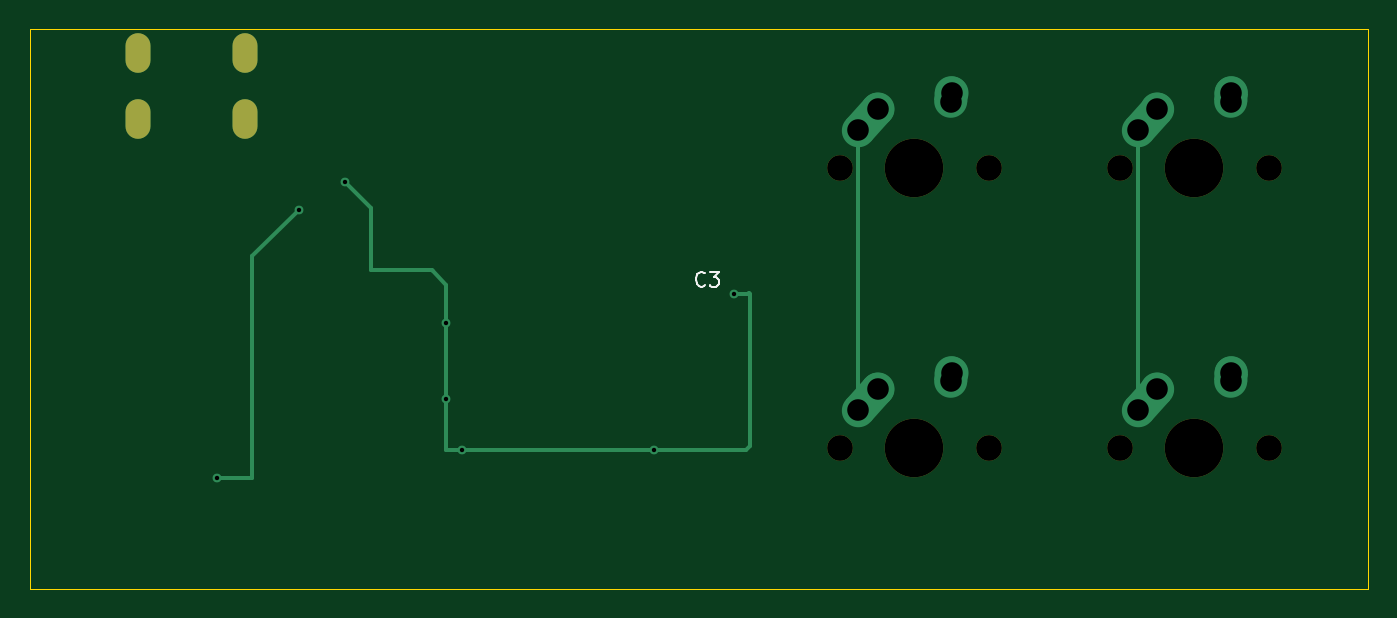
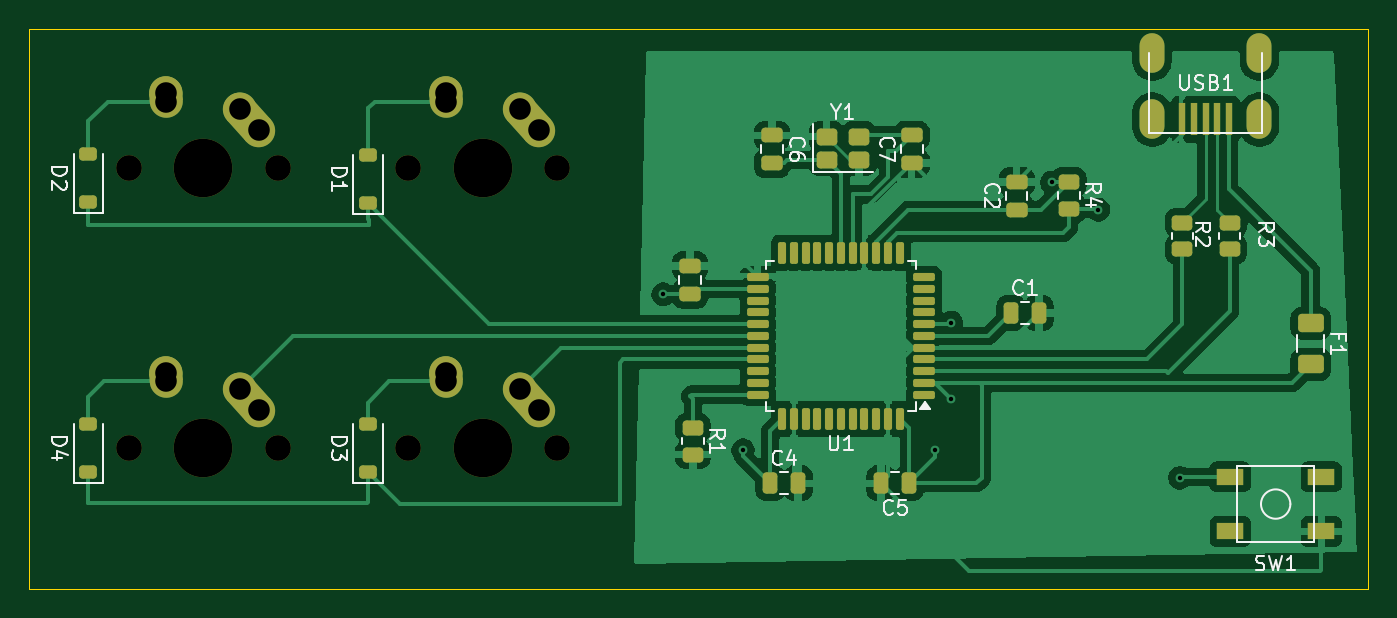
Circuit board: 9 layer files. Board 91.1 x 38.1 mm.
- bottom_copper: KeebPcb-B_Cu.gbl (93800 bytes)
- bottom_mask: KeebPcb-B_Mask.gbs (6371 bytes)
- bottom_silk: KeebPcb-B_Silkscreen.gbo (24138 bytes)
- outline: KeebPcb-Edge_Cuts.gm1 (604 bytes)
- top_copper: KeebPcb-F_Cu.gtl (3660 bytes)
- top_mask: KeebPcb-F_Mask.gts (1064 bytes)
- top_silk: KeebPcb-F_Silkscreen.gto (1875 bytes)
- drill: KeebPcb-NPTH.drl (607 bytes)
- drill: KeebPcb-PTH.drl (1052 bytes)

=== bottom_copper: KeebPcb-B_Cu.gbl (93800 bytes, source omitted) ===
=== bottom_mask: KeebPcb-B_Mask.gbs ===
%TF.GenerationSoftware,KiCad,Pcbnew,9.0.2*%
%TF.CreationDate,2025-06-13T00:24:49+05:30*%
%TF.ProjectId,KeebPcb,4b656562-5063-4622-9e6b-696361645f70,rev?*%
%TF.SameCoordinates,Original*%
%TF.FileFunction,Soldermask,Bot*%
%TF.FilePolarity,Negative*%
%FSLAX46Y46*%
G04 Gerber Fmt 4.6, Leading zero omitted, Abs format (unit mm)*
G04 Created by KiCad (PCBNEW 9.0.2) date 2025-06-13 00:24:49*
%MOMM*%
%LPD*%
G01*
G04 APERTURE LIST*
G04 Aperture macros list*
%AMRoundRect*
0 Rectangle with rounded corners*
0 $1 Rounding radius*
0 $2 $3 $4 $5 $6 $7 $8 $9 X,Y pos of 4 corners*
0 Add a 4 corners polygon primitive as box body*
4,1,4,$2,$3,$4,$5,$6,$7,$8,$9,$2,$3,0*
0 Add four circle primitives for the rounded corners*
1,1,$1+$1,$2,$3*
1,1,$1+$1,$4,$5*
1,1,$1+$1,$6,$7*
1,1,$1+$1,$8,$9*
0 Add four rect primitives between the rounded corners*
20,1,$1+$1,$2,$3,$4,$5,0*
20,1,$1+$1,$4,$5,$6,$7,0*
20,1,$1+$1,$6,$7,$8,$9,0*
20,1,$1+$1,$8,$9,$2,$3,0*%
%AMHorizOval*
0 Thick line with rounded ends*
0 $1 width*
0 $2 $3 position (X,Y) of the first rounded end (center of the circle)*
0 $4 $5 position (X,Y) of the second rounded end (center of the circle)*
0 Add line between two ends*
20,1,$1,$2,$3,$4,$5,0*
0 Add two circle primitives to create the rounded ends*
1,1,$1,$2,$3*
1,1,$1,$4,$5*%
G04 Aperture macros list end*
%ADD10C,1.750000*%
%ADD11C,3.987800*%
%ADD12HorizOval,2.250000X0.655001X0.730000X-0.655001X-0.730000X0*%
%ADD13C,2.250000*%
%ADD14HorizOval,2.250000X0.020000X0.290000X-0.020000X-0.290000X0*%
%ADD15RoundRect,0.250000X-0.450000X0.262500X-0.450000X-0.262500X0.450000X-0.262500X0.450000X0.262500X0*%
%ADD16RoundRect,0.225000X0.375000X-0.225000X0.375000X0.225000X-0.375000X0.225000X-0.375000X-0.225000X0*%
%ADD17RoundRect,0.250000X-0.625000X0.375000X-0.625000X-0.375000X0.625000X-0.375000X0.625000X0.375000X0*%
%ADD18RoundRect,0.250000X-0.475000X0.250000X-0.475000X-0.250000X0.475000X-0.250000X0.475000X0.250000X0*%
%ADD19R,1.800000X1.100000*%
%ADD20RoundRect,0.137500X-0.600000X-0.137500X0.600000X-0.137500X0.600000X0.137500X-0.600000X0.137500X0*%
%ADD21RoundRect,0.137500X-0.137500X-0.600000X0.137500X-0.600000X0.137500X0.600000X-0.137500X0.600000X0*%
%ADD22RoundRect,0.250000X0.475000X-0.250000X0.475000X0.250000X-0.475000X0.250000X-0.475000X-0.250000X0*%
%ADD23RoundRect,0.250000X0.250000X0.475000X-0.250000X0.475000X-0.250000X-0.475000X0.250000X-0.475000X0*%
%ADD24RoundRect,0.250000X0.450000X0.325000X-0.450000X0.325000X-0.450000X-0.325000X0.450000X-0.325000X0*%
%ADD25R,0.500000X2.250000*%
%ADD26O,1.700000X2.700000*%
%ADD27RoundRect,0.250000X-0.250000X-0.475000X0.250000X-0.475000X0.250000X0.475000X-0.250000X0.475000X0*%
G04 APERTURE END LIST*
D10*
%TO.C,MX1*%
X124293100Y-88925900D03*
D11*
X129373100Y-88925900D03*
D10*
X134453100Y-88925900D03*
D12*
X126218101Y-85655900D03*
D13*
X126873100Y-84925900D03*
D14*
X131893100Y-84135900D03*
D13*
X131913100Y-83845900D03*
%TD*%
D10*
%TO.C,MX3*%
X124293100Y-107974700D03*
D11*
X129373100Y-107974700D03*
D10*
X134453100Y-107974700D03*
D12*
X126218101Y-104704700D03*
D13*
X126873100Y-103974700D03*
D14*
X131893100Y-103184700D03*
D13*
X131913100Y-102894700D03*
%TD*%
D10*
%TO.C,MX2*%
X143341900Y-88925900D03*
D11*
X148421900Y-88925900D03*
D10*
X153501900Y-88925900D03*
D12*
X145266901Y-85655900D03*
D13*
X145921900Y-84925900D03*
D14*
X150941900Y-84135900D03*
D13*
X150961900Y-83845900D03*
%TD*%
D10*
%TO.C,MX4*%
X143341900Y-107974700D03*
D11*
X148421900Y-107974700D03*
D10*
X153501900Y-107974700D03*
D12*
X145266901Y-104704700D03*
D13*
X145921900Y-103974700D03*
D14*
X150941900Y-103184700D03*
D13*
X150961900Y-102894700D03*
%TD*%
D15*
%TO.C,R3*%
X78518000Y-92656800D03*
X78518000Y-94481800D03*
%TD*%
D16*
%TO.C,D2*%
X156240000Y-91275500D03*
X156240000Y-87975500D03*
%TD*%
D15*
%TO.C,R2*%
X81735700Y-92656800D03*
X81735700Y-94481800D03*
%TD*%
%TO.C,R1*%
X115071100Y-106625600D03*
X115071100Y-108450600D03*
%TD*%
D17*
%TO.C,F1*%
X73005000Y-99500000D03*
X73005000Y-102300000D03*
%TD*%
D18*
%TO.C,C6*%
X109689500Y-86708100D03*
X109689500Y-88608100D03*
%TD*%
D19*
%TO.C,SW1*%
X72286100Y-113674400D03*
X78486100Y-109974400D03*
X72286100Y-109974400D03*
X78486100Y-113674400D03*
%TD*%
D16*
%TO.C,D4*%
X156240000Y-109655800D03*
X156240000Y-106355800D03*
%TD*%
D20*
%TO.C,U1*%
X99325200Y-104369700D03*
X99325200Y-103569700D03*
X99325200Y-102769700D03*
X99325200Y-101969700D03*
X99325200Y-101169700D03*
X99325200Y-100369700D03*
X99325200Y-99569700D03*
X99325200Y-98769700D03*
X99325200Y-97969700D03*
X99325200Y-97169700D03*
X99325200Y-96369700D03*
D21*
X100987700Y-94707200D03*
X101787700Y-94707200D03*
X102587700Y-94707200D03*
X103387700Y-94707200D03*
X104187700Y-94707200D03*
X104987700Y-94707200D03*
X105787700Y-94707200D03*
X106587700Y-94707200D03*
X107387700Y-94707200D03*
X108187700Y-94707200D03*
X108987700Y-94707200D03*
D20*
X110650200Y-96369700D03*
X110650200Y-97169700D03*
X110650200Y-97969700D03*
X110650200Y-98769700D03*
X110650200Y-99569700D03*
X110650200Y-100369700D03*
X110650200Y-101169700D03*
X110650200Y-101969700D03*
X110650200Y-102769700D03*
X110650200Y-103569700D03*
X110650200Y-104369700D03*
D21*
X108987700Y-106032200D03*
X108187700Y-106032200D03*
X107387700Y-106032200D03*
X106587700Y-106032200D03*
X105787700Y-106032200D03*
X104987700Y-106032200D03*
X104187700Y-106032200D03*
X103387700Y-106032200D03*
X102587700Y-106032200D03*
X101787700Y-106032200D03*
X100987700Y-106032200D03*
%TD*%
D15*
%TO.C,R4*%
X89465800Y-89877900D03*
X89465800Y-91702900D03*
%TD*%
D22*
%TO.C,C3*%
X115274700Y-97509700D03*
X115274700Y-95609700D03*
%TD*%
%TO.C,C7*%
X100165100Y-88608100D03*
X100165100Y-86708100D03*
%TD*%
D16*
%TO.C,D3*%
X137191200Y-109655800D03*
X137191200Y-106355800D03*
%TD*%
D23*
%TO.C,C1*%
X93406000Y-98806000D03*
X91506000Y-98806000D03*
%TD*%
D16*
%TO.C,D1*%
X137191200Y-91338100D03*
X137191200Y-88038100D03*
%TD*%
D22*
%TO.C,C2*%
X93021800Y-91782900D03*
X93021800Y-89882900D03*
%TD*%
D24*
%TO.C,Y1*%
X105960700Y-88403700D03*
X103760700Y-88403700D03*
X103760700Y-86803700D03*
X105960700Y-86803700D03*
%TD*%
D25*
%TO.C,USB1*%
X81748300Y-85632300D03*
X80948300Y-85632300D03*
X80148300Y-85632300D03*
X79348300Y-85632300D03*
X78548300Y-85632300D03*
D26*
X83798300Y-81132300D03*
X76498300Y-81132300D03*
X83798300Y-85632300D03*
X76498300Y-85632300D03*
%TD*%
D27*
%TO.C,C5*%
X100354700Y-110402700D03*
X102254700Y-110402700D03*
%TD*%
D23*
%TO.C,C4*%
X109808700Y-110402700D03*
X107908700Y-110402700D03*
%TD*%
M02*

=== bottom_silk: KeebPcb-B_Silkscreen.gbo (24138 bytes, source omitted) ===
=== outline: KeebPcb-Edge_Cuts.gm1 ===
%TF.GenerationSoftware,KiCad,Pcbnew,9.0.2*%
%TF.CreationDate,2025-06-13T00:24:49+05:30*%
%TF.ProjectId,KeebPcb,4b656562-5063-4622-9e6b-696361645f70,rev?*%
%TF.SameCoordinates,Original*%
%TF.FileFunction,Profile,NP*%
%FSLAX46Y46*%
G04 Gerber Fmt 4.6, Leading zero omitted, Abs format (unit mm)*
G04 Created by KiCad (PCBNEW 9.0.2) date 2025-06-13 00:24:49*
%MOMM*%
%LPD*%
G01*
G04 APERTURE LIST*
%TA.AperFunction,Profile*%
%ADD10C,0.050000*%
%TD*%
G04 APERTURE END LIST*
D10*
X69117900Y-79451200D02*
X160256700Y-79451200D01*
X160256700Y-117581200D01*
X69117900Y-117581200D01*
X69117900Y-79451200D01*
M02*

=== top_copper: KeebPcb-F_Cu.gtl ===
%TF.GenerationSoftware,KiCad,Pcbnew,9.0.2*%
%TF.CreationDate,2025-06-13T00:24:49+05:30*%
%TF.ProjectId,KeebPcb,4b656562-5063-4622-9e6b-696361645f70,rev?*%
%TF.SameCoordinates,Original*%
%TF.FileFunction,Copper,L1,Top*%
%TF.FilePolarity,Positive*%
%FSLAX46Y46*%
G04 Gerber Fmt 4.6, Leading zero omitted, Abs format (unit mm)*
G04 Created by KiCad (PCBNEW 9.0.2) date 2025-06-13 00:24:49*
%MOMM*%
%LPD*%
G01*
G04 APERTURE LIST*
G04 Aperture macros list*
%AMHorizOval*
0 Thick line with rounded ends*
0 $1 width*
0 $2 $3 position (X,Y) of the first rounded end (center of the circle)*
0 $4 $5 position (X,Y) of the second rounded end (center of the circle)*
0 Add line between two ends*
20,1,$1,$2,$3,$4,$5,0*
0 Add two circle primitives to create the rounded ends*
1,1,$1,$2,$3*
1,1,$1,$4,$5*%
G04 Aperture macros list end*
%TA.AperFunction,ComponentPad*%
%ADD10HorizOval,2.250000X0.655001X0.730000X-0.655001X-0.730000X0*%
%TD*%
%TA.AperFunction,ComponentPad*%
%ADD11C,2.250000*%
%TD*%
%TA.AperFunction,ComponentPad*%
%ADD12HorizOval,2.250000X0.020000X0.290000X-0.020000X-0.290000X0*%
%TD*%
%TA.AperFunction,ComponentPad*%
%ADD13O,1.700000X2.700000*%
%TD*%
%TA.AperFunction,ViaPad*%
%ADD14C,0.600000*%
%TD*%
%TA.AperFunction,Conductor*%
%ADD15C,0.254000*%
%TD*%
G04 APERTURE END LIST*
D10*
%TO.P,MX1,1,COL*%
%TO.N,/COL0*%
X126218101Y-85655900D03*
D11*
X126873100Y-84925900D03*
D12*
%TO.P,MX1,2,ROW*%
%TO.N,Net-(D1-A)*%
X131893100Y-84135900D03*
D11*
X131913100Y-83845900D03*
%TD*%
D10*
%TO.P,MX3,1,COL*%
%TO.N,/COL0*%
X126218101Y-104704700D03*
D11*
X126873100Y-103974700D03*
D12*
%TO.P,MX3,2,ROW*%
%TO.N,Net-(D3-A)*%
X131893100Y-103184700D03*
D11*
X131913100Y-102894700D03*
%TD*%
D10*
%TO.P,MX2,1,COL*%
%TO.N,/COL1*%
X145266901Y-85655900D03*
D11*
X145921900Y-84925900D03*
D12*
%TO.P,MX2,2,ROW*%
%TO.N,Net-(D2-A)*%
X150941900Y-84135900D03*
D11*
X150961900Y-83845900D03*
%TD*%
D10*
%TO.P,MX4,1,COL*%
%TO.N,/COL1*%
X145266901Y-104704700D03*
D11*
X145921900Y-103974700D03*
D12*
%TO.P,MX4,2,ROW*%
%TO.N,Net-(D4-A)*%
X150941900Y-103184700D03*
D11*
X150961900Y-102894700D03*
%TD*%
D13*
%TO.P,USB1,6,SHIELD*%
%TO.N,unconnected-(USB1-SHIELD-Pad6)*%
X83798300Y-81132300D03*
X76498300Y-81132300D03*
X83798300Y-85632300D03*
X76498300Y-85632300D03*
%TD*%
D14*
%TO.N,+5V*%
X97485200Y-99466400D03*
X117094000Y-97536000D03*
X97485200Y-104698800D03*
X90627200Y-89916000D03*
X98552000Y-108153200D03*
X111658400Y-108153200D03*
%TO.N,Net-(U1-~{RESET})*%
X81910000Y-110038000D03*
X87465900Y-91782900D03*
%TD*%
D15*
%TO.N,+5V*%
X111658400Y-108153200D02*
X117906800Y-108153200D01*
X90627200Y-89916000D02*
X92354400Y-91643200D01*
X118059200Y-97536000D02*
X117094000Y-97536000D01*
X118160800Y-97536000D02*
X118110000Y-97485200D01*
X92354400Y-95910400D02*
X96520000Y-95910400D01*
X118160800Y-107899200D02*
X118160800Y-97536000D01*
X98552000Y-108153200D02*
X99161600Y-108153200D01*
X118110000Y-97485200D02*
X118059200Y-97536000D01*
X99161600Y-108153200D02*
X111658400Y-108153200D01*
X97485200Y-108153200D02*
X98552000Y-108153200D01*
X96520000Y-95910400D02*
X96570800Y-95961200D01*
X92354400Y-91643200D02*
X92354400Y-95910400D01*
X97485200Y-96875600D02*
X97485200Y-99466400D01*
X96570800Y-95961200D02*
X97485200Y-96875600D01*
X97485200Y-99466400D02*
X97485200Y-104698800D01*
X97485200Y-104698800D02*
X97485200Y-108153200D01*
X117906800Y-108153200D02*
X118160800Y-107899200D01*
%TO.N,/COL0*%
X125563100Y-86385900D02*
X125563100Y-105434700D01*
%TO.N,/COL1*%
X144611900Y-86385900D02*
X144611900Y-105434700D01*
%TO.N,Net-(U1-~{RESET})*%
X87465900Y-91782900D02*
X84291100Y-94957700D01*
X84291100Y-110038000D02*
X81910000Y-110038000D01*
X84291100Y-94957700D02*
X84291100Y-110038000D01*
%TD*%
M02*

=== top_mask: KeebPcb-F_Mask.gts ===
%TF.GenerationSoftware,KiCad,Pcbnew,9.0.2*%
%TF.CreationDate,2025-06-13T00:24:49+05:30*%
%TF.ProjectId,KeebPcb,4b656562-5063-4622-9e6b-696361645f70,rev?*%
%TF.SameCoordinates,Original*%
%TF.FileFunction,Soldermask,Top*%
%TF.FilePolarity,Negative*%
%FSLAX46Y46*%
G04 Gerber Fmt 4.6, Leading zero omitted, Abs format (unit mm)*
G04 Created by KiCad (PCBNEW 9.0.2) date 2025-06-13 00:24:49*
%MOMM*%
%LPD*%
G01*
G04 APERTURE LIST*
%ADD10C,1.750000*%
%ADD11C,3.987800*%
%ADD12O,1.700000X2.700000*%
G04 APERTURE END LIST*
D10*
%TO.C,MX1*%
X124293100Y-88925900D03*
D11*
X129373100Y-88925900D03*
D10*
X134453100Y-88925900D03*
%TD*%
%TO.C,MX3*%
X124293100Y-107974700D03*
D11*
X129373100Y-107974700D03*
D10*
X134453100Y-107974700D03*
%TD*%
%TO.C,MX2*%
X143341900Y-88925900D03*
D11*
X148421900Y-88925900D03*
D10*
X153501900Y-88925900D03*
%TD*%
%TO.C,MX4*%
X143341900Y-107974700D03*
D11*
X148421900Y-107974700D03*
D10*
X153501900Y-107974700D03*
%TD*%
D12*
%TO.C,USB1*%
X83798300Y-81132300D03*
X76498300Y-81132300D03*
X83798300Y-85632300D03*
X76498300Y-85632300D03*
%TD*%
M02*

=== top_silk: KeebPcb-F_Silkscreen.gto ===
%TF.GenerationSoftware,KiCad,Pcbnew,9.0.2*%
%TF.CreationDate,2025-06-13T00:24:49+05:30*%
%TF.ProjectId,KeebPcb,4b656562-5063-4622-9e6b-696361645f70,rev?*%
%TF.SameCoordinates,Original*%
%TF.FileFunction,Legend,Top*%
%TF.FilePolarity,Positive*%
%FSLAX46Y46*%
G04 Gerber Fmt 4.6, Leading zero omitted, Abs format (unit mm)*
G04 Created by KiCad (PCBNEW 9.0.2) date 2025-06-13 00:24:49*
%MOMM*%
%LPD*%
G01*
G04 APERTURE LIST*
%ADD10C,0.150000*%
G04 APERTURE END LIST*
D10*
X115108033Y-96919280D02*
X115060414Y-96966900D01*
X115060414Y-96966900D02*
X114917557Y-97014519D01*
X114917557Y-97014519D02*
X114822319Y-97014519D01*
X114822319Y-97014519D02*
X114679462Y-96966900D01*
X114679462Y-96966900D02*
X114584224Y-96871661D01*
X114584224Y-96871661D02*
X114536605Y-96776423D01*
X114536605Y-96776423D02*
X114488986Y-96585947D01*
X114488986Y-96585947D02*
X114488986Y-96443090D01*
X114488986Y-96443090D02*
X114536605Y-96252614D01*
X114536605Y-96252614D02*
X114584224Y-96157376D01*
X114584224Y-96157376D02*
X114679462Y-96062138D01*
X114679462Y-96062138D02*
X114822319Y-96014519D01*
X114822319Y-96014519D02*
X114917557Y-96014519D01*
X114917557Y-96014519D02*
X115060414Y-96062138D01*
X115060414Y-96062138D02*
X115108033Y-96109757D01*
X115441367Y-96014519D02*
X116060414Y-96014519D01*
X116060414Y-96014519D02*
X115727081Y-96395471D01*
X115727081Y-96395471D02*
X115869938Y-96395471D01*
X115869938Y-96395471D02*
X115965176Y-96443090D01*
X115965176Y-96443090D02*
X116012795Y-96490709D01*
X116012795Y-96490709D02*
X116060414Y-96585947D01*
X116060414Y-96585947D02*
X116060414Y-96824042D01*
X116060414Y-96824042D02*
X116012795Y-96919280D01*
X116012795Y-96919280D02*
X115965176Y-96966900D01*
X115965176Y-96966900D02*
X115869938Y-97014519D01*
X115869938Y-97014519D02*
X115584224Y-97014519D01*
X115584224Y-97014519D02*
X115488986Y-96966900D01*
X115488986Y-96966900D02*
X115441367Y-96919280D01*
M02*

=== drill: KeebPcb-NPTH.drl ===
M48
; DRILL file {KiCad 9.0.2} date 2025-06-13T00:24:53+0530
; FORMAT={-:-/ absolute / metric / decimal}
; #@! TF.CreationDate,2025-06-13T00:24:53+05:30
; #@! TF.GenerationSoftware,Kicad,Pcbnew,9.0.2
; #@! TF.FileFunction,NonPlated,1,2,NPTH
FMAT,2
METRIC
; #@! TA.AperFunction,NonPlated,NPTH,ComponentDrill
T1C1.750
; #@! TA.AperFunction,NonPlated,NPTH,ComponentDrill
T2C3.988
%
G90
G05
T1
X124.293Y-88.926
X124.293Y-107.975
X134.453Y-88.926
X134.453Y-107.975
X143.342Y-88.926
X143.342Y-107.975
X153.502Y-88.926
X153.502Y-107.975
T2
X129.373Y-88.926
X129.373Y-107.975
X148.422Y-88.926
X148.422Y-107.975
M30

=== drill: KeebPcb-PTH.drl ===
M48
; DRILL file {KiCad 9.0.2} date 2025-06-13T00:24:53+0530
; FORMAT={-:-/ absolute / metric / decimal}
; #@! TF.CreationDate,2025-06-13T00:24:53+05:30
; #@! TF.GenerationSoftware,Kicad,Pcbnew,9.0.2
; #@! TF.FileFunction,Plated,1,2,PTH
FMAT,2
METRIC
; #@! TA.AperFunction,Plated,PTH,ViaDrill
T1C0.300
; #@! TA.AperFunction,Plated,PTH,ComponentDrill
T2C0.700
; #@! TA.AperFunction,Plated,PTH,ComponentDrill
T3C1.470
%
G90
G05
T1
X81.91Y-110.038
X87.466Y-91.783
X90.627Y-89.916
X97.485Y-99.466
X97.485Y-104.699
X98.552Y-108.153
X111.658Y-108.153
X117.094Y-97.536
T3
X125.563Y-86.386
X125.563Y-105.435
X126.873Y-84.926
X126.873Y-103.975
X131.873Y-84.426
X131.873Y-103.475
X131.913Y-83.846
X131.913Y-102.895
X144.612Y-86.386
X144.612Y-105.435
X145.922Y-84.926
X145.922Y-103.975
X150.922Y-84.426
X150.922Y-103.475
X150.962Y-83.846
X150.962Y-102.895
T2
G00X76.498Y-80.532
M15
G01X76.498Y-81.732
M16
G05
G00X76.498Y-85.032
M15
G01X76.498Y-86.232
M16
G05
G00X83.798Y-80.532
M15
G01X83.798Y-81.732
M16
G05
G00X83.798Y-85.032
M15
G01X83.798Y-86.232
M16
G05
M30

